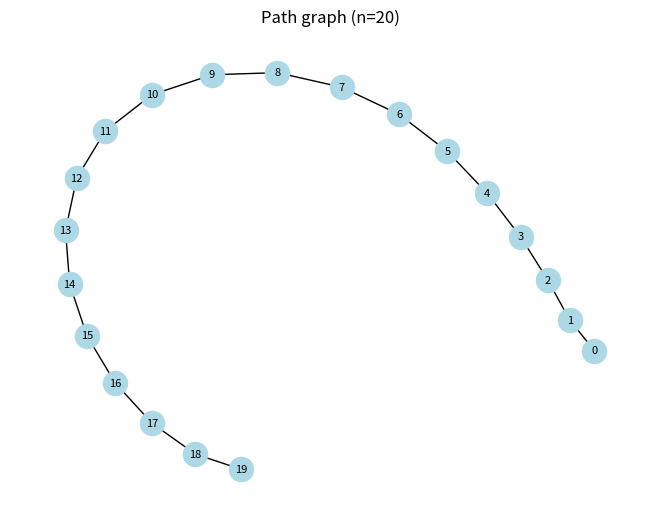
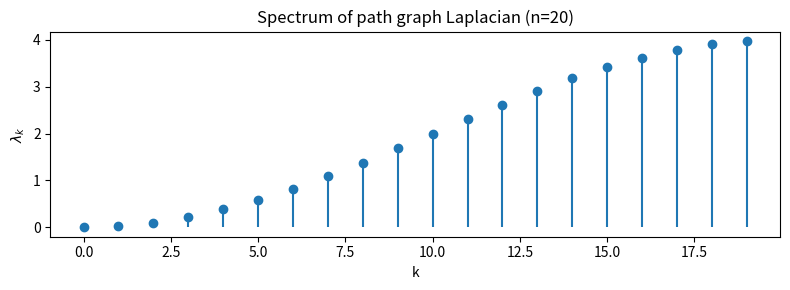
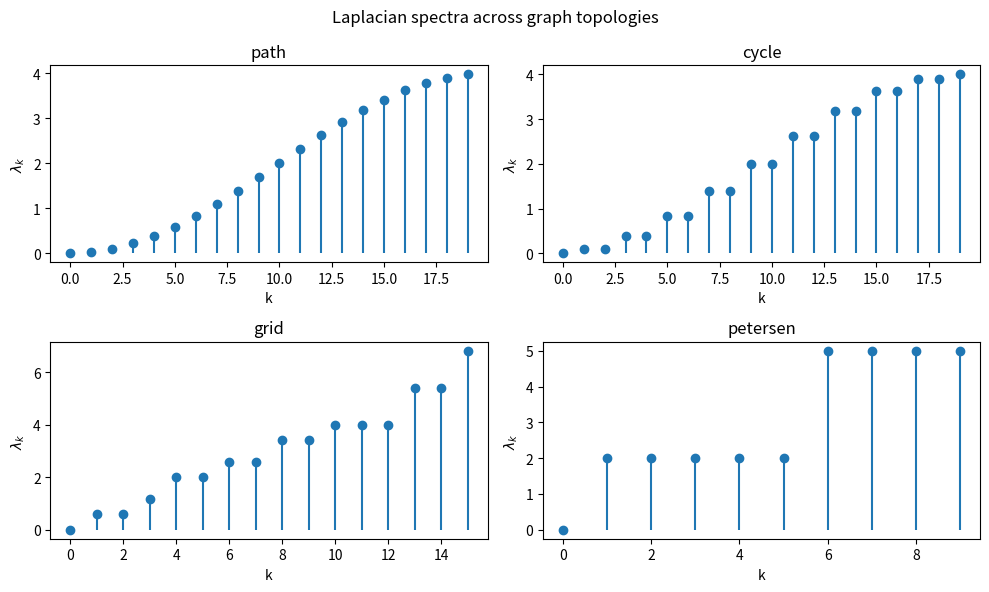
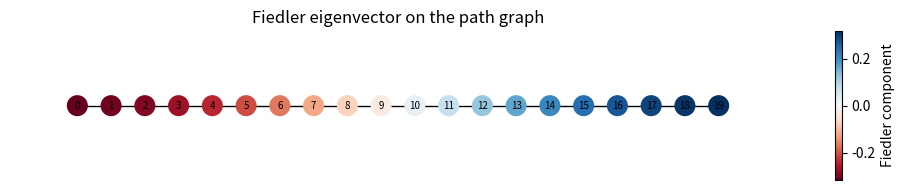
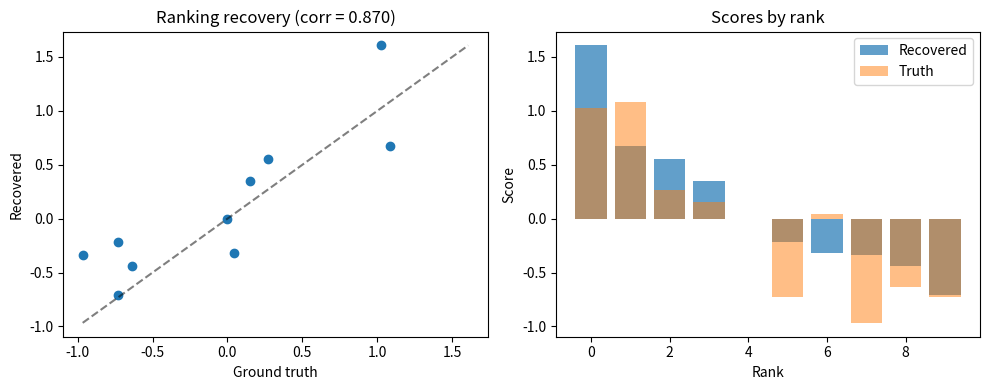
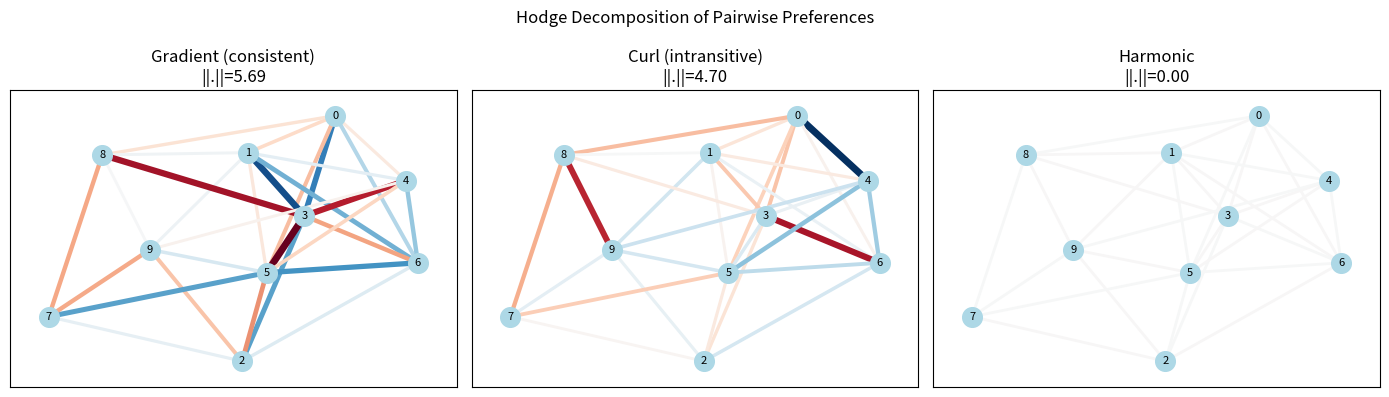

Source code (Python) for these figures, in order:
import numpy as np
import scipy.sparse as sp
import networkx as nx
import matplotlib
matplotlib.use("Agg")
import matplotlib.pyplot as plt
np.random.seed(42)
print("Imports OK")

# GIVEN: helper to create standard graphs
def make_graph(graph_type, n=20):
    """Create a named NetworkX graph."""
    if graph_type == 'path':
        return nx.path_graph(n)
    elif graph_type == 'cycle':
        return nx.cycle_graph(n)
    elif graph_type == 'grid':
        side = int(np.sqrt(n))
        return nx.grid_2d_graph(side, side)
    elif graph_type == 'petersen':
        return nx.petersen_graph()
    else:
        raise ValueError(f'Unknown graph type: {graph_type}')

G = make_graph('path', 20)
print(f'{G.number_of_nodes()} nodes, {G.number_of_edges()} edges')

# GIVEN: visualize a small graph
pos = nx.spring_layout(G, seed=0)
nx.draw(G, pos, with_labels=True, node_color='lightblue',
        node_size=300, font_size=8)
plt.title('Path graph (n=20)')
plt.show()

# SOLUTION 1
def build_coboundary(G):
    """Build sparse coboundary (gradient) operator delta0."""
    nodes = sorted(G.nodes())
    node_idx = {v: i for i, v in enumerate(nodes)}
    edges = [(min(u, v), max(u, v)) for u, v in G.edges()]
    edges = sorted(set(edges))  # canonical orientation i < j
    nE, nN = len(edges), len(nodes)
    rows, cols, vals = [], [], []
    for k, (i, j) in enumerate(edges):
        rows.extend([k, k])
        cols.extend([node_idx[i], node_idx[j]])
        vals.extend([-1.0, 1.0])
    delta0 = sp.csr_matrix((vals, (rows, cols)), shape=(nE, nN))
    return delta0, edges

delta0, edge_list = build_coboundary(G)
print(f'delta0 shape: {delta0.shape}  (|E|={len(edge_list)}, N={G.number_of_nodes()})')

# SOLUTION 2
def build_laplacian(delta0, weights=None):
    """Graph Laplacian L = delta0^T W delta0."""
    if weights is None:
        L = delta0.T @ delta0
    else:
        W = sp.diags(weights)
        L = delta0.T @ W @ delta0
    return L

L = build_laplacian(delta0)
print(f'Laplacian shape: {L.shape}')
print(f'Laplacian is symmetric: {np.allclose(L.toarray(), L.toarray().T)}')

# SOLUTION 3
n = 20
G_path = make_graph('path', n)
d0, _ = build_coboundary(G_path)
L_path = build_laplacian(d0)
eigs = np.linalg.eigvalsh(L_path.toarray())

# Analytic eigenvalues
eigs_analytic = [2 * (1 - np.cos(k * np.pi / n)) for k in range(n)]

print(f'lambda_0 = {eigs[0]:.2e}  (should be ~0)')
print(f'lambda_1 = {eigs[1]:.6f}')
print(f'Analytic lambda_1 = {eigs_analytic[1]:.6f}')

# Diameter bound
D = nx.diameter(G_path)
vol = sum(dict(G_path.degree()).values())
bound = 1.0 / (D * vol)
print(f'Diameter = {D}, vol = {vol}, bound = {bound:.6f}')
print(f'lambda_1 >= bound? {eigs[1] >= bound - 1e-12}')

plt.figure(figsize=(8, 3))
plt.stem(range(n), eigs, markerfmt='o', basefmt=' ')
plt.xlabel('k'); plt.ylabel(r'$\lambda_k$')
plt.title('Spectrum of path graph Laplacian (n=20)')
plt.tight_layout(); plt.show()

# SOLUTION 3b: Compare spectra across topologies
fig, axes = plt.subplots(2, 2, figsize=(10, 6))
for ax, gtype in zip(axes.flat, ['path', 'cycle', 'grid', 'petersen']):
    Gi = make_graph(gtype, 20)
    d0i, _ = build_coboundary(Gi)
    Li = build_laplacian(d0i)
    ei = np.linalg.eigvalsh(Li.toarray())
    ax.stem(range(len(ei)), ei, markerfmt='o', basefmt=' ')
    ax.set_title(gtype)
    ax.set_xlabel('k'); ax.set_ylabel(r'$\lambda_k$')
plt.suptitle('Laplacian spectra across graph topologies')
plt.tight_layout(); plt.show()

# GIVEN: Visualize the Fiedler eigenvector on the path graph
L_dense = L_path.toarray()
eigvals, eigvecs = np.linalg.eigh(L_dense)
fiedler = eigvecs[:, 1]  # second eigenvector

pos_path = {i: (i, 0) for i in range(n)}
fig, ax = plt.subplots(figsize=(10, 2))
nx.draw(G_path, pos_path, node_color=fiedler, cmap='RdBu',
        node_size=200, with_labels=True, font_size=7, ax=ax)
sm = plt.cm.ScalarMappable(cmap='RdBu',
        norm=plt.Normalize(fiedler.min(), fiedler.max()))
plt.colorbar(sm, ax=ax, label='Fiedler component')
ax.set_title('Fiedler eigenvector on the path graph')
plt.tight_layout(); plt.show()

# GIVEN: Generate synthetic pairwise comparison data
def generate_ranking_data(n_items=10, n_comparisons=30, noise=0.3, seed=42):
    """Create pairwise comparisons from hidden ground truth scores."""
    rng = np.random.RandomState(seed)
    s_true = rng.randn(n_items)  # ground truth scores
    s_true -= s_true[0]  # pin first item to zero
    
    # Random pairs
    G = nx.gnm_random_graph(n_items, n_comparisons, seed=seed)
    edges = [(min(u, v), max(u, v)) for u, v in G.edges()]
    edges = sorted(set(edges))
    
    # Y_ij = s_j - s_i + noise + injected cycles
    Y = np.array([s_true[j] - s_true[i] + noise * rng.randn()
                  for i, j in edges])
    
    # Inject intransitive cycles: corrupt a few comparisons
    n_corrupt = 3
    corrupt_idx = rng.choice(len(edges), n_corrupt, replace=False)
    Y[corrupt_idx] += rng.choice([-3, 3], n_corrupt)  # large flip
    
    return G, edges, Y, s_true

G_rank, rank_edges, Y_obs, s_true = generate_ranking_data()
print(f'Items: {G_rank.number_of_nodes()}, Comparisons: {len(rank_edges)}')
print(f'Ground truth scores: {np.round(s_true, 2)}')

# SOLUTION 6
delta0_rank, _ = build_coboundary(G_rank)

# Normal equations: L s = delta0^T Y
L_rank = build_laplacian(delta0_rank)
rhs = delta0_rank.T @ Y_obs

# Pin s_0 = 0: drop first row/col
L_reduced = L_rank.toarray()[1:, 1:]
rhs_reduced = rhs[1:]
s_reduced = np.linalg.solve(L_reduced, rhs_reduced)
s_recovered = np.concatenate([[0.0], s_reduced])

print('Recovered ranking:', np.round(s_recovered, 2))
print('Ground truth:     ', np.round(s_true, 2))
corr = np.corrcoef(s_recovered, s_true)[0, 1]
print(f'Correlation: {corr:.4f}')

# GIVEN: Compare recovered ranking with ground truth
fig, axes = plt.subplots(1, 2, figsize=(10, 4))

# Scatter plot
axes[0].scatter(s_true, s_recovered)
mn, mx = min(s_true.min(), s_recovered.min()), max(s_true.max(), s_recovered.max())
axes[0].plot([mn, mx], [mn, mx], 'k--', alpha=0.5)
axes[0].set_xlabel('Ground truth'); axes[0].set_ylabel('Recovered')
axes[0].set_title(f'Ranking recovery (corr = {corr:.3f})')

# Bar chart
order = np.argsort(s_recovered)[::-1]
axes[1].bar(range(len(order)), s_recovered[order], label='Recovered', alpha=0.7)
axes[1].bar(range(len(order)), s_true[order], label='Truth', alpha=0.5)
axes[1].set_xlabel('Rank'); axes[1].set_ylabel('Score')
axes[1].legend(); axes[1].set_title('Scores by rank')

plt.tight_layout(); plt.show()

# GIVEN: Find all triangles in a graph
def find_triangles(G):
    """Return list of sorted triangles (i, j, k) with i < j < k."""
    triangles = []
    for u in G.nodes():
        for v in G.neighbors(u):
            if v <= u:
                continue
            for w in G.neighbors(v):
                if w <= v and G.has_edge(u, w):
                    continue
                if w > v and G.has_edge(u, w):
                    triangles.append(tuple(sorted([u, v, w])))
    return sorted(set(triangles))

triangles = find_triangles(G_rank)
print(f'Found {len(triangles)} triangles in the ranking graph')
for t in triangles[:5]:
    print(f'  {t}')

# SOLUTION 7a: Build the curl operator delta1
def build_curl_operator(G, edges):
    """Build delta1 from triangles. delta1 in R^{|T| x |E|}."""
    edge_idx = {e: k for k, e in enumerate(edges)}
    tris = find_triangles(G)
    nT, nE = len(tris), len(edges)
    if nT == 0:
        return sp.csr_matrix((0, nE)), tris
    rows, cols, vals = [], [], []
    for t_idx, (i, j, k) in enumerate(tris):
        # Boundary of triangle (i,j,k): edges ij, jk, ik
        # with orientation: +ij +jk -ik
        e_ij = (min(i, j), max(i, j))
        e_jk = (min(j, k), max(j, k))
        e_ik = (min(i, k), max(i, k))
        rows.extend([t_idx, t_idx, t_idx])
        cols.extend([edge_idx[e_ij], edge_idx[e_jk], edge_idx[e_ik]])
        vals.extend([1.0, 1.0, -1.0])
    delta1 = sp.csr_matrix((vals, (rows, cols)), shape=(nT, nE))
    return delta1, tris

delta1, tris = build_curl_operator(G_rank, rank_edges)
print(f'delta1 shape: {delta1.shape}')

# Verify: delta1 @ delta0 = 0
check = delta1 @ delta0_rank
print(f'||delta1 @ delta0|| = {np.abs(check.toarray()).max():.2e} (should be ~0)')

# SOLUTION 7b: Hodge decomposition
# Gradient component
Y_grad = delta0_rank @ s_recovered

# Curl component: solve delta1 delta1^T A = delta1 (Y - Y_grad)
residual = Y_obs - Y_grad
if delta1.shape[0] > 0:
    # Solve for curl amplitudes A via least squares
    A, _, _, _ = np.linalg.lstsq(delta1.toarray() @ delta1.T.toarray(),
                                  delta1.toarray() @ residual, rcond=None)
    Y_curl = delta1.T @ A
else:
    Y_curl = np.zeros_like(Y_obs)

# Harmonic component
Y_harm = Y_obs - Y_grad - Y_curl

print(f'||Y||^2        = {np.linalg.norm(Y_obs)**2:.4f}')
print(f'||Y_grad||^2   = {np.linalg.norm(Y_grad)**2:.4f}')
print(f'||Y_curl||^2   = {np.linalg.norm(Y_curl)**2:.4f}')
print(f'||Y_harm||^2   = {np.linalg.norm(Y_harm)**2:.4f}')
print(f'Sum of parts   = {np.linalg.norm(Y_grad)**2 + np.linalg.norm(Y_curl)**2 + np.linalg.norm(Y_harm)**2:.4f}')
print(f'\nPythagorean identity holds: '
      f'{np.allclose(np.linalg.norm(Y_obs)**2, np.linalg.norm(Y_grad)**2 + np.linalg.norm(Y_curl)**2 + np.linalg.norm(Y_harm)**2)}')

# GIVEN: Visualize Hodge decomposition components
pos_rank = nx.spring_layout(G_rank, seed=42)
fig, axes = plt.subplots(1, 3, figsize=(14, 4))

for ax, Y_comp, title in zip(axes,
    [Y_grad, Y_curl, Y_harm],
    ['Gradient (consistent)', 'Curl (intransitive)', 'Harmonic']):
    nx.draw_networkx_nodes(G_rank, pos_rank, node_size=200,
                           node_color='lightblue', ax=ax)
    nx.draw_networkx_labels(G_rank, pos_rank, font_size=8, ax=ax)
    weights = np.abs(Y_comp)
    max_w = max(weights.max(), 1e-10)
    colors = plt.cm.RdBu(Y_comp / (max(np.abs(Y_comp).max(), 1e-10)) * 0.5 + 0.5)
    edge_coll = nx.draw_networkx_edges(
        G_rank, pos_rank, edgelist=rank_edges,
        width=[2 + 3 * w / max_w for w in weights],
        edge_color=[colors[k] for k in range(len(rank_edges))],
        ax=ax)
    ax.set_title(f'{title}\n||.||={np.linalg.norm(Y_comp):.2f}')

plt.suptitle('Hodge Decomposition of Pairwise Preferences')
plt.tight_layout(); plt.show()
